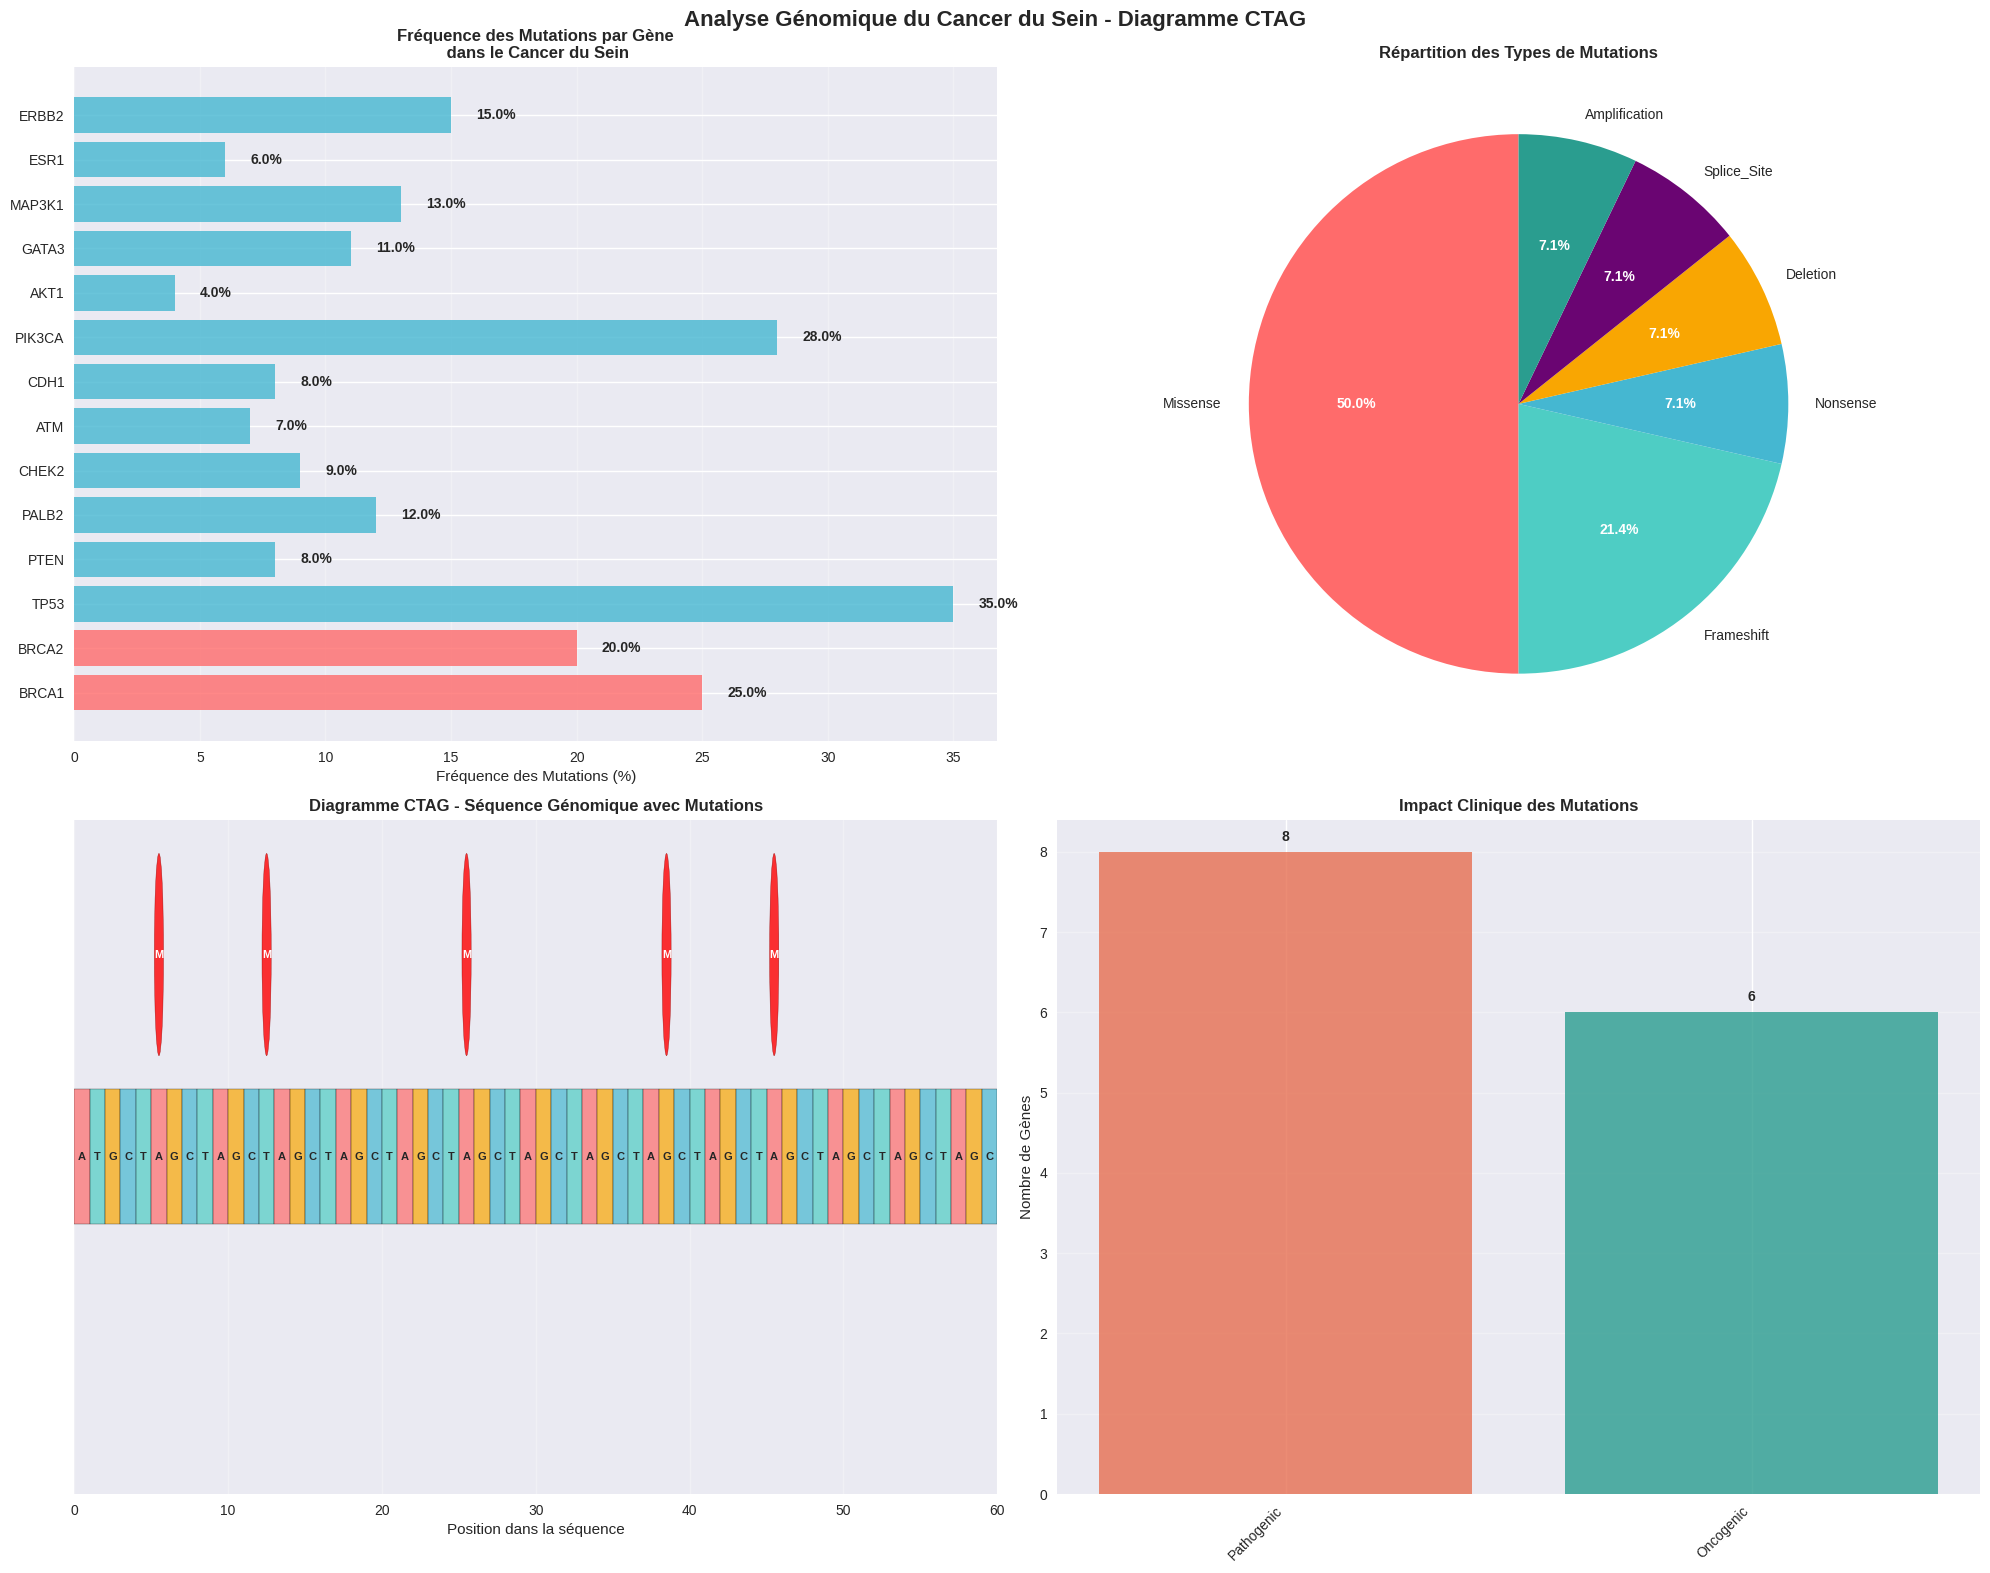
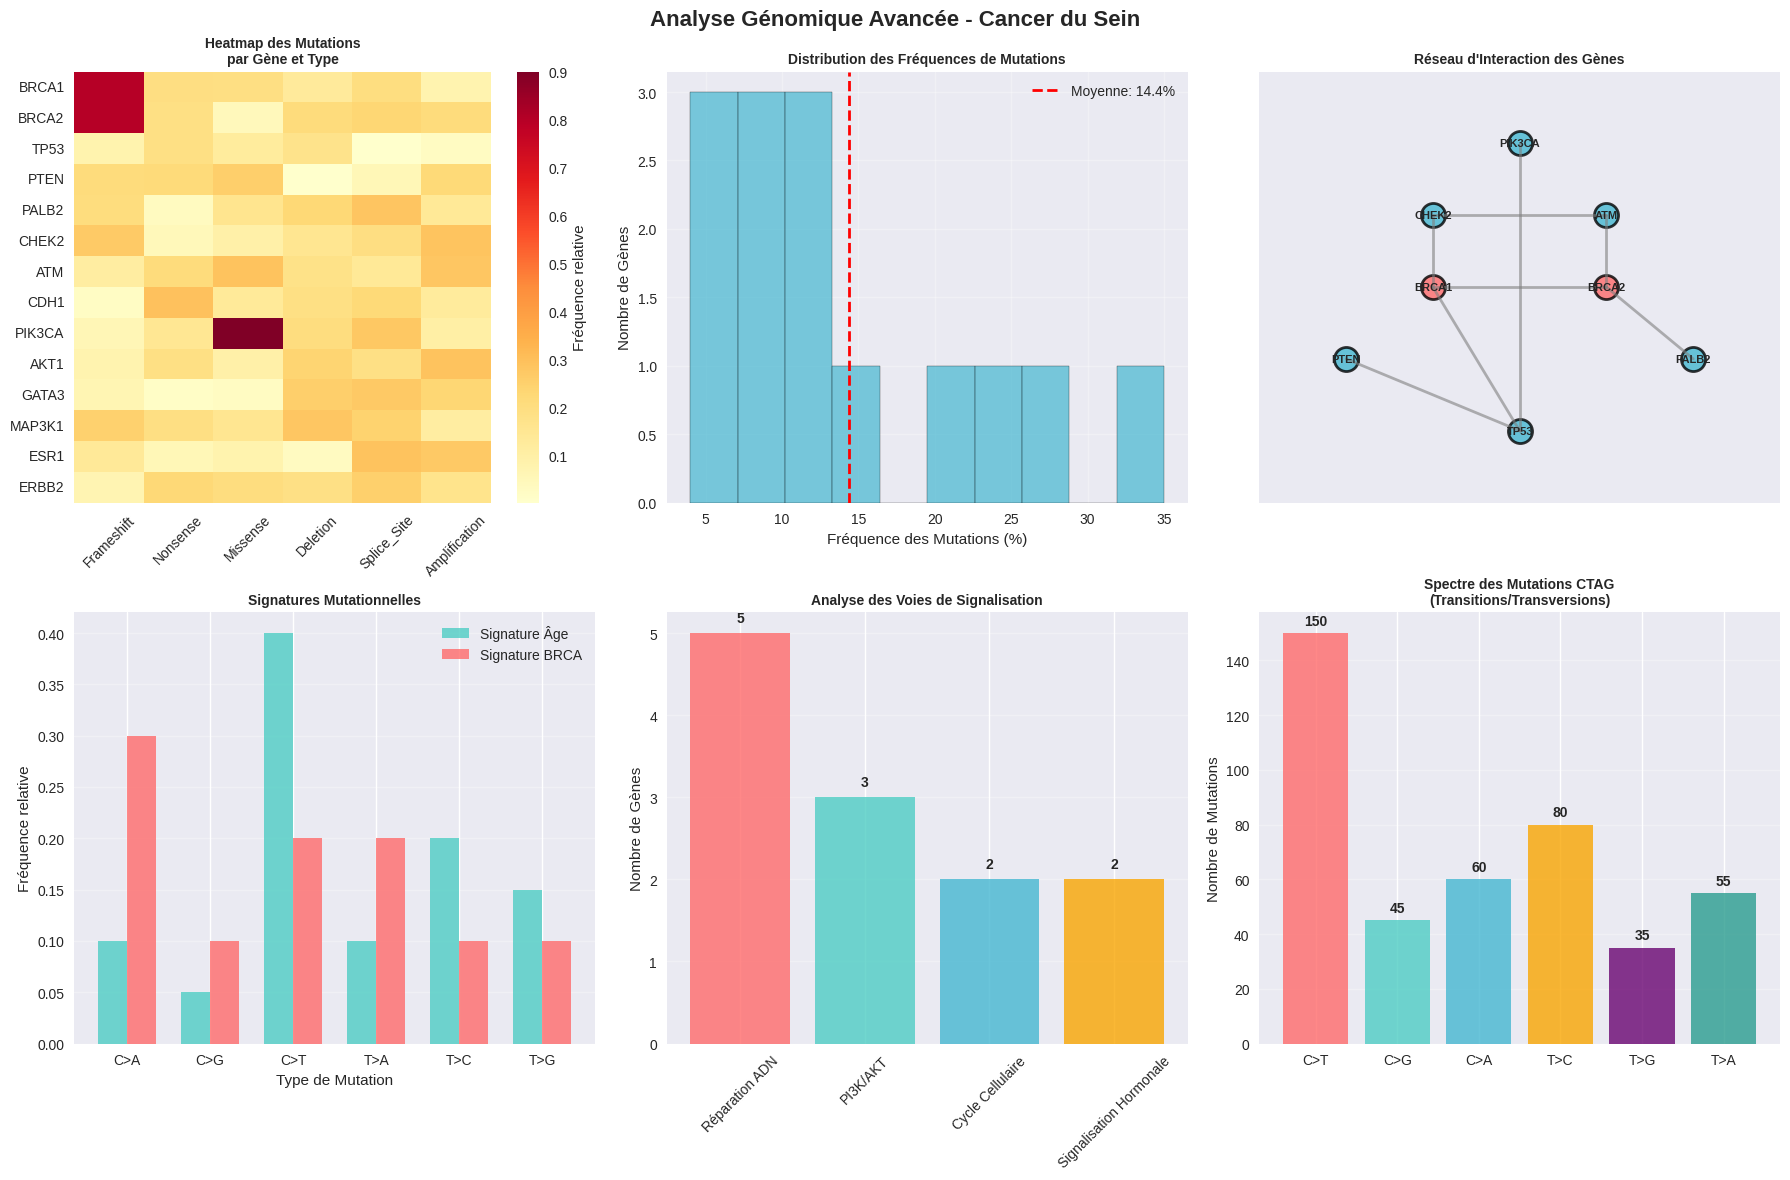

Reproduce these figures in Python, in order.
import pandas as pd
import numpy as np
import matplotlib.pyplot as plt
import seaborn as sns
from matplotlib.patches import Circle, Rectangle
import warnings
warnings.filterwarnings('ignore')

class BreastCancerGenomeAnalyzer:
    def __init__(self):
        self.colors = {'A': '#FF6B6B', 'T': '#4ECDC4', 'C': '#45B7D1', 'G': '#F9A602'}
        self.genes_brca = ['BRCA1', 'BRCA2', 'TP53', 'PTEN', 'PALB2', 'CHEK2', 'ATM', 'CDH1']
        
    def generate_genomic_data(self):
        """Génère des données génomiques simulées pour le cancer du sein"""
        print("🧬 Génération des données génomiques du cancer du sein...")
        
        # Mutations communes dans le cancer du sein
        mutations_data = {
            'Gene': self.genes_brca + ['PIK3CA', 'AKT1', 'GATA3', 'MAP3K1', 'ESR1', 'ERBB2'],
            'Mutation_Frequency': [0.25, 0.20, 0.35, 0.08, 0.12, 0.09, 0.07, 0.08, 
                                  0.28, 0.04, 0.11, 0.13, 0.06, 0.15],
            'Mutation_Type': ['Frameshift', 'Nonsense', 'Missense', 'Deletion', 
                            'Frameshift', 'Missense', 'Missense', 'Splice_Site',
                            'Missense', 'Missense', 'Missense', 'Frameshift', 
                            'Missense', 'Amplification'],
            'Clinical_Significance': ['Pathogenic', 'Pathogenic', 'Pathogenic', 'Pathogenic',
                                    'Pathogenic', 'Pathogenic', 'Pathogenic', 'Pathogenic',
                                    'Oncogenic', 'Oncogenic', 'Oncogenic', 'Oncogenic',
                                    'Oncogenic', 'Oncogenic']
        }
        
        return pd.DataFrame(mutations_data)
    
    def create_ctag_diagram(self, df):
        """Crée un diagramme CTAG pour visualiser les mutations"""
        plt.style.use('seaborn-v0_8')
        fig, ((ax1, ax2), (ax3, ax4)) = plt.subplots(2, 2, figsize=(20, 16))
        
        # 1. Fréquence des mutations par gène
        self._plot_mutation_frequency(df, ax1)
        
        # 2. Répartition des types de mutations
        self._plot_mutation_types(df, ax2)
        
        # 3. Diagramme CTAG sequence
        self._plot_ctag_sequence(ax3)
        
        # 4. Impact clinique
        self._plot_clinical_impact(df, ax4)
        
        plt.suptitle('Analyse Génomique du Cancer du Sein - Diagramme CTAG', 
                    fontsize=16, fontweight='bold')
        plt.tight_layout()
        plt.savefig('breast_cancer_ctag_diagram.png', dpi=300, bbox_inches='tight')
        plt.show()
        
        # Générer le rapport d'analyse
        self._generate_genomic_report(df)
    
    def _plot_mutation_frequency(self, df, ax):
        """Plot de la fréquence des mutations par gène"""
        colors = ['#FF6B6B' if 'BRCA' in gene else '#45B7D1' for gene in df['Gene']]
        
        bars = ax.barh(df['Gene'], df['Mutation_Frequency']*100, 
                      color=colors, alpha=0.8)
        
        # Ajouter les valeurs sur les barres
        for bar in bars:
            width = bar.get_width()
            ax.text(width + 1, bar.get_y() + bar.get_height()/2, 
                   f'{width:.1f}%', ha='left', va='center', fontweight='bold')
        
        ax.set_xlabel('Fréquence des Mutations (%)')
        ax.set_title('Fréquence des Mutations par Gène\n dans le Cancer du Sein', 
                    fontsize=12, fontweight='bold')
        ax.grid(True, alpha=0.3, axis='x')
    
    def _plot_mutation_types(self, df, ax):
        """Plot de la répartition des types de mutations"""
        mutation_counts = df['Mutation_Type'].value_counts()
        
        colors = ['#FF6B6B', '#4ECDC4', '#45B7D1', '#F9A602', '#6A0572', '#2A9D8F']
        wedges, texts, autotexts = ax.pie(mutation_counts.values, 
                                         labels=mutation_counts.index,
                                         colors=colors[:len(mutation_counts)],
                                         autopct='%1.1f%%',
                                         startangle=90)
        
        for autotext in autotexts:
            autotext.set_color('white')
            autotext.set_fontweight('bold')
        
        ax.set_title('Répartition des Types de Mutations', 
                    fontsize=12, fontweight='bold')
    
    def _plot_ctag_sequence(self, ax):
        """Crée un diagramme CTAG sequence"""
        # Séquence simulée avec mutations
        sequence = "ATGCTAGCTAGCTAGCTAGCTAGCTAGCTAGCTAGCTAGCTAGCTAGCTAGCTAGCTAGC"
        mutations = [5, 12, 25, 38, 45]  # positions de mutations
        
        ax.set_xlim(0, len(sequence))
        ax.set_ylim(0, 2)
        
        # Dessiner la séquence de base
        for i, base in enumerate(sequence):
            color = self.colors[base]
            rect = Rectangle((i, 0.8), 1, 0.4, facecolor=color, alpha=0.7, edgecolor='black')
            ax.add_patch(rect)
            ax.text(i + 0.5, 1, base, ha='center', va='center', 
                   fontweight='bold', fontsize=8)
        
        # Marquer les mutations
        for mut_pos in mutations:
            circle = Circle((mut_pos + 0.5, 1.6), 0.3, 
                          facecolor='red', alpha=0.8, edgecolor='darkred')
            ax.add_patch(circle)
            ax.text(mut_pos + 0.5, 1.6, 'M', ha='center', va='center', 
                   fontweight='bold', color='white', fontsize=8)
        
        ax.set_title('Diagramme CTAG - Séquence Génomique avec Mutations', 
                    fontsize=12, fontweight='bold')
        ax.set_xlabel('Position dans la séquence')
        ax.set_ylabel('')
        ax.set_yticks([])
        ax.grid(True, alpha=0.3)
    
    def _plot_clinical_impact(self, df, ax):
        """Plot de l'impact clinique des mutations"""
        clinical_counts = df['Clinical_Significance'].value_counts()
        
        colors = ['#E76F51', '#2A9D8F', '#F9A602']
        bars = ax.bar(clinical_counts.index, clinical_counts.values, 
                     color=colors[:len(clinical_counts)], alpha=0.8)
        
        # Ajouter les valeurs sur les barres
        for bar in bars:
            height = bar.get_height()
            ax.text(bar.get_x() + bar.get_width()/2, height + 0.1,
                   f'{height}', ha='center', va='bottom', fontweight='bold')
        
        ax.set_ylabel('Nombre de Gènes')
        ax.set_title('Impact Clinique des Mutations', 
                    fontsize=12, fontweight='bold')
        ax.grid(True, alpha=0.3, axis='y')
        
        # Rotation des labels x
        plt.setp(ax.get_xticklabels(), rotation=45, ha='right')
    
    def create_advanced_genomic_analysis(self, df):
        """Crée une analyse génomique avancée"""
        fig = plt.figure(figsize=(18, 12))
        
        # 1. Heatmap des mutations
        ax1 = plt.subplot(2, 3, 1)
        self._plot_mutation_heatmap(df, ax1)
        
        # 2. Distribution des fréquences
        ax2 = plt.subplot(2, 3, 2)
        self._plot_frequency_distribution(df, ax2)
        
        # 3. Réseau d'interaction des gènes
        ax3 = plt.subplot(2, 3, 3)
        self._plot_gene_interaction_network(ax3)
        
        # 4. Profil mutationnel
        ax4 = plt.subplot(2, 3, 4)
        self._plot_mutational_signature(ax4)
        
        # 5. Pathway analysis
        ax5 = plt.subplot(2, 3, 5)
        self._plot_pathway_analysis(df, ax5)
        
        # 6. CTAG detailed
        ax6 = plt.subplot(2, 3, 6)
        self._plot_detailed_ctag(ax6)
        
        plt.suptitle('Analyse Génomique Avancée - Cancer du Sein', 
                    fontsize=16, fontweight='bold')
        plt.tight_layout()
        plt.savefig('advanced_breast_cancer_genomics.png', dpi=300, bbox_inches='tight')
        plt.show()
    
    def _plot_mutation_heatmap(self, df, ax):
        """Crée une heatmap des mutations"""
        # Créer une matrice simulée pour la heatmap
        genes = df['Gene'].tolist()
        mutation_types = df['Mutation_Type'].unique()
        
        # Matrice de fréquence simulée
        heatmap_data = np.random.rand(len(genes), len(mutation_types)) * 0.3
        
        # Renforcer certaines associations
        for i, gene in enumerate(genes):
            if 'BRCA' in gene:
                heatmap_data[i, 0] = 0.8  # Forte association avec frameshift
            if 'PIK3' in gene:
                heatmap_data[i, 2] = 0.9  # Forte association avec missense
        
        sns.heatmap(heatmap_data, ax=ax, cmap='YlOrRd', 
                   xticklabels=mutation_types, yticklabels=genes,
                   cbar_kws={'label': 'Fréquence relative'})
        
        ax.set_title('Heatmap des Mutations\npar Gène et Type', fontsize=10, fontweight='bold')
        ax.tick_params(axis='x', rotation=45)
        ax.tick_params(axis='y', rotation=0)
    
    def _plot_frequency_distribution(self, df, ax):
        """Plot de la distribution des fréquences de mutations"""
        ax.hist(df['Mutation_Frequency']*100, bins=10, 
               color='#45B7D1', alpha=0.7, edgecolor='black')
        
        ax.axvline(df['Mutation_Frequency'].mean()*100, color='red', 
                  linestyle='--', linewidth=2, label=f'Moyenne: {df["Mutation_Frequency"].mean()*100:.1f}%')
        
        ax.set_xlabel('Fréquence des Mutations (%)')
        ax.set_ylabel('Nombre de Gènes')
        ax.set_title('Distribution des Fréquences de Mutations', 
                    fontsize=10, fontweight='bold')
        ax.legend()
        ax.grid(True, alpha=0.3)
    
    def _plot_gene_interaction_network(self, ax):
        """Crée un réseau d'interaction des gènes"""
        # Positions simulées pour le réseau
        nodes = {
            'BRCA1': (2, 3), 'BRCA2': (4, 3), 'TP53': (3, 1),
            'PTEN': (1, 2), 'PALB2': (5, 2), 'CHEK2': (2, 4),
            'ATM': (4, 4), 'PIK3CA': (3, 5)
        }
        
        # Connexions simulées
        edges = [('BRCA1', 'BRCA2'), ('BRCA1', 'TP53'), ('BRCA2', 'PALB2'),
                ('TP53', 'PTEN'), ('BRCA1', 'CHEK2'), ('BRCA2', 'ATM'),
                ('PIK3CA', 'TP53'), ('CHEK2', 'ATM')]
        
        # Dessiner les arêtes
        for edge in edges:
            start = nodes[edge[0]]
            end = nodes[edge[1]]
            ax.plot([start[0], end[0]], [start[1], end[1]], 
                   'gray', alpha=0.6, linewidth=2)
        
        # Dessiner les nœuds
        for gene, pos in nodes.items():
            color = '#FF6B6B' if 'BRCA' in gene else '#45B7D1'
            ax.scatter(pos[0], pos[1], s=300, c=color, alpha=0.8, 
                      edgecolors='black', linewidth=2)
            ax.text(pos[0], pos[1], gene, ha='center', va='center', 
                   fontweight='bold', fontsize=8)
        
        ax.set_xlim(0, 6)
        ax.set_ylim(0, 6)
        ax.set_title('Réseau d\'Interaction des Gènes', 
                    fontsize=10, fontweight='bold')
        ax.set_xticks([])
        ax.set_yticks([])
    
    def _plot_mutational_signature(self, ax):
        """Plot des signatures mutationnelles"""
        # Signatures mutationnelles simulées
        contexts = ['C>A', 'C>G', 'C>T', 'T>A', 'T>C', 'T>G']
        signature1 = [0.1, 0.05, 0.4, 0.1, 0.2, 0.15]  # Signature liée à l'âge
        signature2 = [0.3, 0.1, 0.2, 0.2, 0.1, 0.1]   # Signature BRCA
        
        x = np.arange(len(contexts))
        width = 0.35
        
        ax.bar(x - width/2, signature1, width, label='Signature Âge', 
               color='#4ECDC4', alpha=0.8)
        ax.bar(x + width/2, signature2, width, label='Signature BRCA', 
               color='#FF6B6B', alpha=0.8)
        
        ax.set_xlabel('Type de Mutation')
        ax.set_ylabel('Fréquence relative')
        ax.set_title('Signatures Mutationnelles', fontsize=10, fontweight='bold')
        ax.set_xticks(x)
        ax.set_xticklabels(contexts)
        ax.legend()
        ax.grid(True, alpha=0.3, axis='y')
    
    def _plot_pathway_analysis(self, df, ax):
        """Analyse des voies de signalisation"""
        pathways = {
            'Réparation ADN': ['BRCA1', 'BRCA2', 'PALB2', 'ATM', 'CHEK2'],
            'PI3K/AKT': ['PIK3CA', 'PTEN', 'AKT1'],
            'Cycle Cellulaire': ['TP53', 'CDH1'],
            'Signalisation Hormonale': ['ESR1', 'GATA3']
        }
        
        pathway_counts = {pathway: len(genes) for pathway, genes in pathways.items()}
        
        colors = ['#FF6B6B', '#4ECDC4', '#45B7D1', '#F9A602']
        bars = ax.bar(pathway_counts.keys(), pathway_counts.values(), 
                     color=colors, alpha=0.8)
        
        for bar in bars:
            height = bar.get_height()
            ax.text(bar.get_x() + bar.get_width()/2, height + 0.1,
                   f'{height}', ha='center', va='bottom', fontweight='bold')
        
        ax.set_ylabel('Nombre de Gènes')
        ax.set_title('Analyse des Voies de Signalisation', 
                    fontsize=10, fontweight='bold')
        ax.tick_params(axis='x', rotation=45)
        ax.grid(True, alpha=0.3, axis='y')
    
    def _plot_detailed_ctag(self, ax):
        """Diagramme CTAG détaillé avec transitions/transversions"""
        # Données simulées pour les transitions/transversions
        mutation_types = ['C>T', 'C>G', 'C>A', 'T>C', 'T>G', 'T>A']
        counts = [150, 45, 60, 80, 35, 55]  # Comptes simulés
        
        colors = ['#FF6B6B', '#4ECDC4', '#45B7D1', '#F9A602', '#6A0572', '#2A9D8F']
        bars = ax.bar(mutation_types, counts, color=colors, alpha=0.8)
        
        for bar in bars:
            height = bar.get_height()
            ax.text(bar.get_x() + bar.get_width()/2, height + 2,
                   f'{height}', ha='center', va='bottom', fontweight='bold')
        
        ax.set_ylabel('Nombre de Mutations')
        ax.set_title('Spectre des Mutations CTAG\n(Transitions/Transversions)', 
                    fontsize=10, fontweight='bold')
        ax.grid(True, alpha=0.3, axis='y')
    
    def _generate_genomic_report(self, df):
        """Génère un rapport d'analyse génomique"""
        print("\n🧬 RAPPORT D'ANALYSE GÉNOMIQUE - CANCER DU SEIN")
        print("=" * 60)
        
        # 1. Gènes les plus fréquemment mutés
        print("\n1. 📊 GÈNES LES PLUS MUTÉS:")
        top_genes = df.nlargest(5, 'Mutation_Frequency')
        for _, row in top_genes.iterrows():
            print(f"   • {row['Gene']}: {row['Mutation_Frequency']*100:.1f}% "
                  f"({row['Mutation_Type']}) - {row['Clinical_Significance']}")
        
        # 2. Analyse BRCA
        print("\n2. 🔍 ANALYSE DES GÈNES BRCA:")
        brca_genes = df[df['Gene'].str.contains('BRCA')]
        for _, row in brca_genes.iterrows():
            print(f"   • {row['Gene']}: Fréquence {row['Mutation_Frequency']*100:.1f}%")
        
        # 3. Implications thérapeutiques
        print("\n3. 💊 IMPLICATIONS THÉRAPEUTIQUES:")
        print("   • Inhibiteurs de PARP: Indiqués pour mutations BRCA1/2")
        print("   • Inhibiteurs de PI3K: Pour mutations PIK3CA")
        print("   • Immunothérapie: Charge mutationnelle élevée")
        print("   • Thérapies ciblées: Basées sur le profil mutationnel")
        
        # 4. Recommandations de dépistage
        print("\n4. 🎯 RECOMMANDATIONS DE DÉPISTAGE:")
        print("   • Séquençage panel NGS: BRCA1, BRCA2, TP53, PALB2, etc.")
        print("   • Conseil génétique: Pour antécédents familiaux")
        print("   • Surveillance renforcée: Porteurs mutations à haut risque")
        
        # 5. Statistiques globales
        print("\n5. 📈 STATISTIQUES GLOBALES:")
        print(f"   • Nombre total de gènes analysés: {len(df)}")
        print(f"   • Fréquence moyenne des mutations: {df['Mutation_Frequency'].mean()*100:.1f}%")
        print(f"   • Gènes pathogènes: {len(df[df['Clinical_Significance'] == 'Pathogenic'])}")
        print(f"   • Gènes oncogéniques: {len(df[df['Clinical_Significance'] == 'Oncogenic'])}")

def main():
    """Fonction principale"""
    print("🧬 ANALYSE GÉNOMIQUE DU CANCER DU SEIN - DIAGRAMME CTAG")
    print("=" * 60)
    
    # Initialiser l'analyseur
    analyzer = BreastCancerGenomeAnalyzer()
    
    # Générer les données
    genomic_data = analyzer.generate_genomic_data()
    
    # Aperçu des données
    print("\n👀 Aperçu des données génomiques:")
    print(genomic_data.head(8))
    
    # Créer le diagramme CTAG principal
    print("\n📊 Création du diagramme CTAG...")
    analyzer.create_ctag_diagram(genomic_data)
    
    # Créer l'analyse avancée
    print("\n🔬 Création de l'analyse génomique avancée...")
    analyzer.create_advanced_genomic_analysis(genomic_data)
    
    print("\n✅ Analyse génomique terminée!")
    print("📁 Fichiers générés:")
    print("   • breast_cancer_ctag_diagram.png")
    print("   • advanced_breast_cancer_genomics.png")

if __name__ == "__main__":
    main()